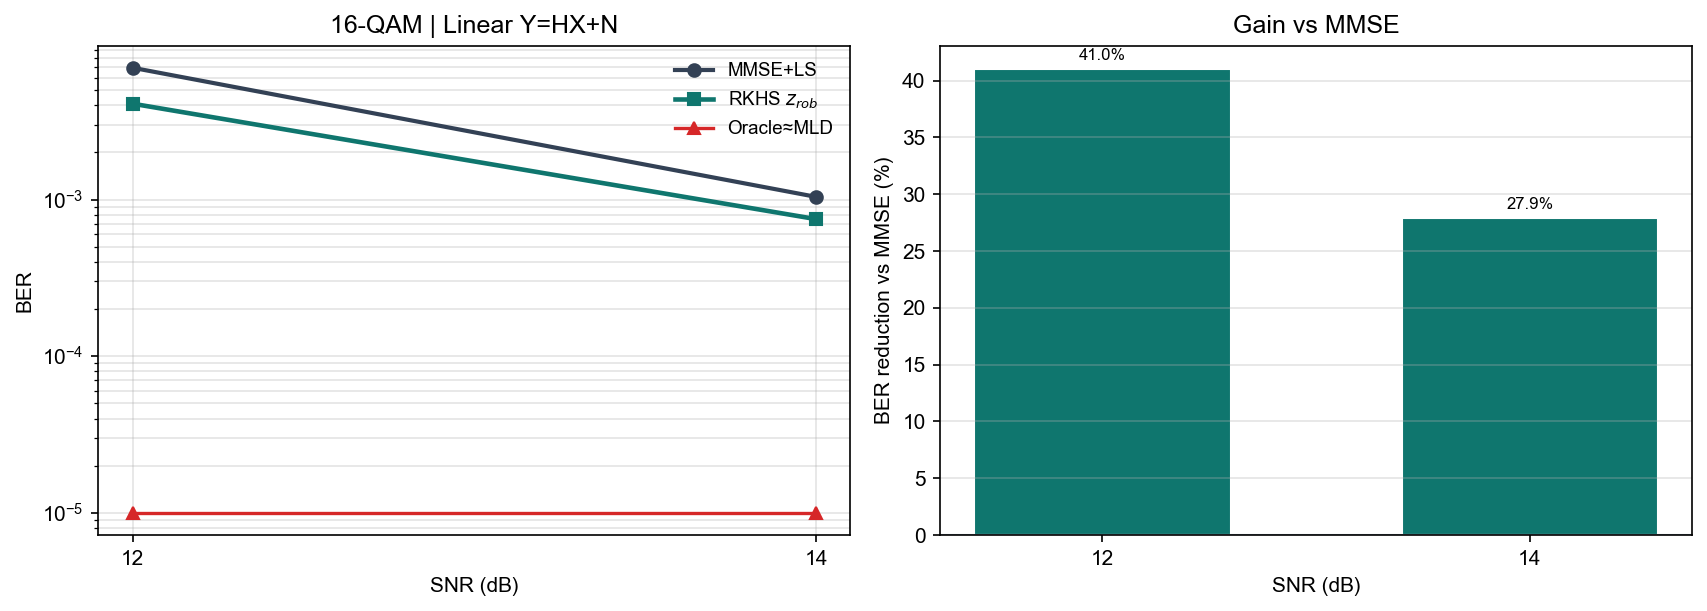

The table this chart was drawn from, first rows:
snr_db, ber_mld, ber_oracle, ber_rkhs, ber_mmse, gain_pct
12, 0.000000e+00, 0.000000e+00, 4.093750e-03, 6.943750e-03, 41.04
14, 0.000000e+00, 0.000000e+00, 7.500000e-04, 1.040000e-03, 27.88
